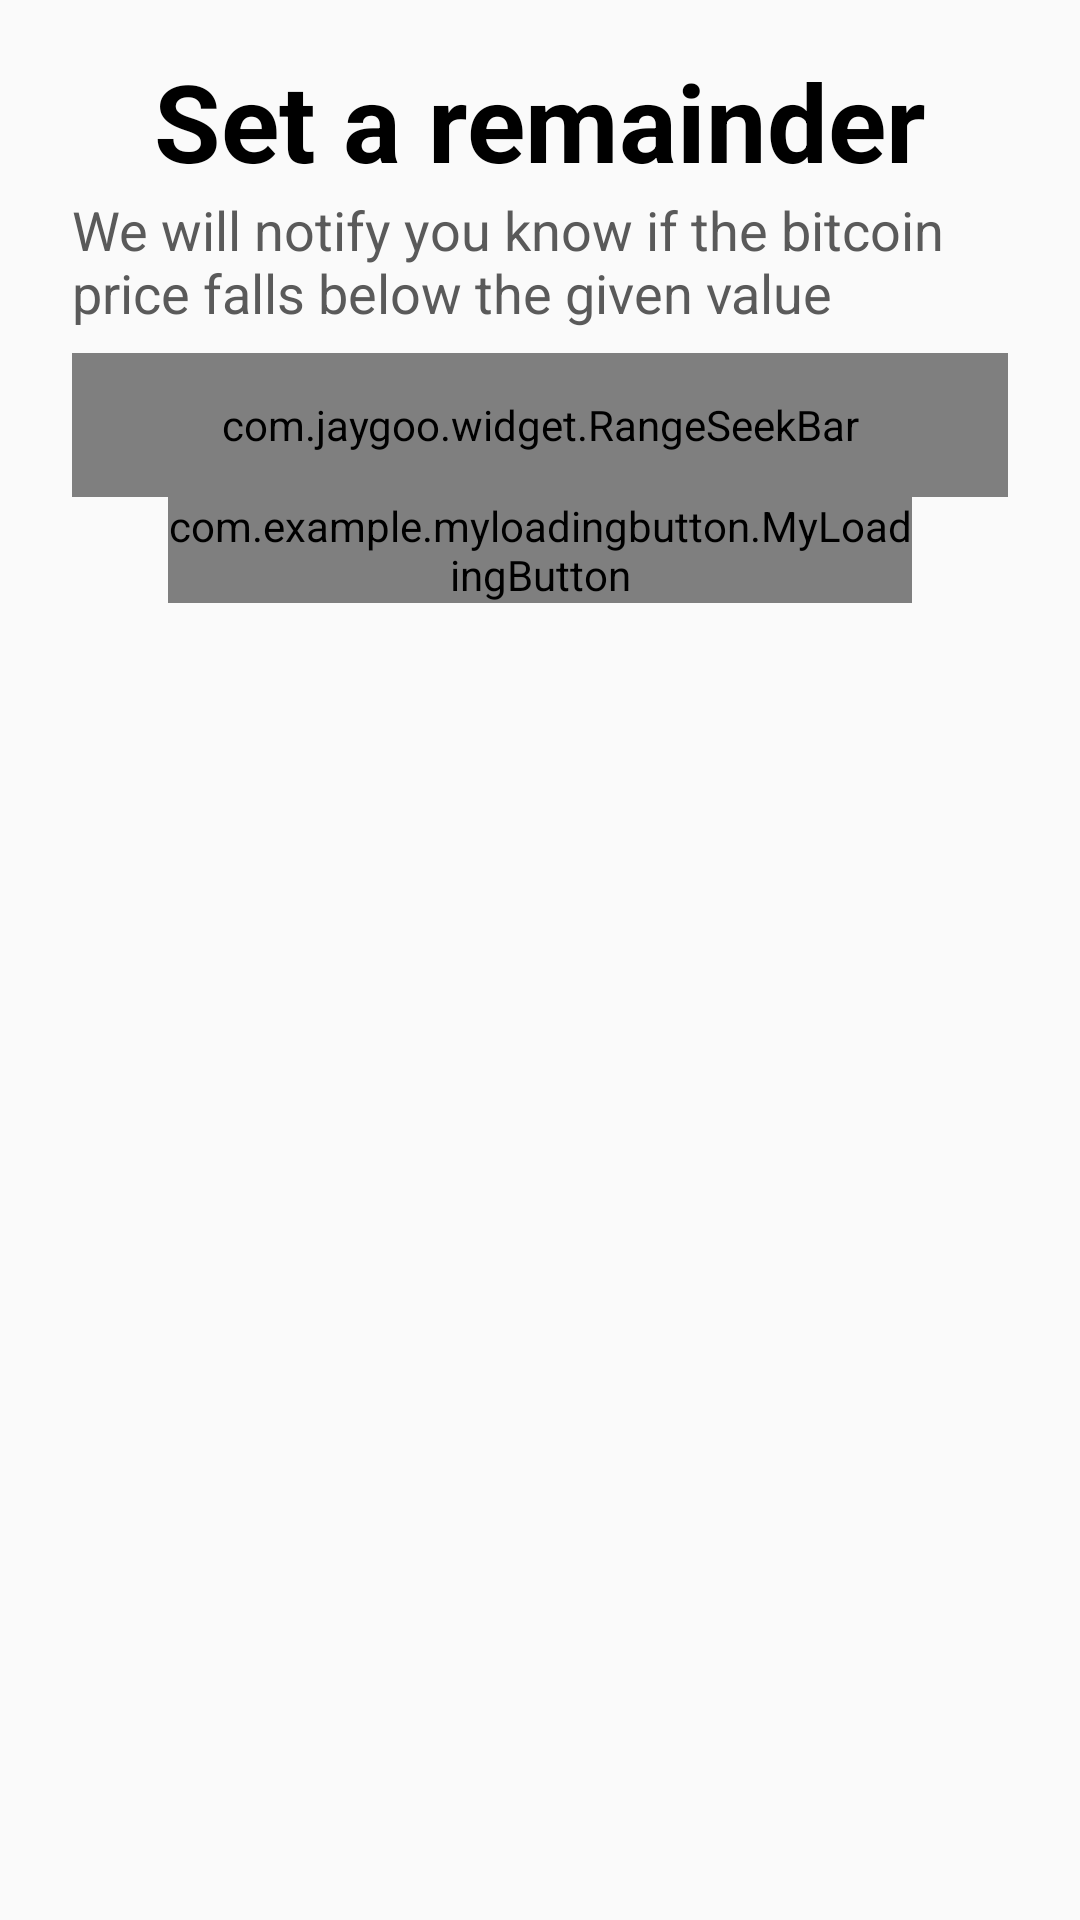

Android layout source for this screen:
<!-- AndroidManifest.xml: application theme AppTheme -->
<!-- res/layout/fragment_alert.xml -->
<?xml version="1.0" encoding="utf-8"?>
<LinearLayout xmlns:android="http://schemas.android.com/apk/res/android"
    xmlns:app="http://schemas.android.com/apk/res-auto"
    xmlns:tools="http://schemas.android.com/tools"
    android:layout_width="match_parent"
    android:layout_height="wrap_content"
    android:orientation="vertical"
    android:padding="16dp">

    <TextView
        android:layout_width="wrap_content"
        android:layout_height="wrap_content"
        android:layout_gravity="center_horizontal"
        android:layout_marginHorizontal="8dp"
        android:text="Set a remainder"
        android:textColor="@color/colorBlack"
        android:textSize="36sp"
        android:textStyle="bold"></TextView>

    <TextView
        android:id="@+id/alert_description"
        android:layout_width="wrap_content"
        android:layout_height="wrap_content"
        android:layout_gravity="center_horizontal"
        android:layout_marginHorizontal="8dp"
        android:text="We will notify you know if the bitcoin price falls below the given value"
        android:textColor="@color/colorBlackLight"
        android:textSize="18sp"></TextView>

    <com.jaygoo.widget.RangeSeekBar
        android:id="@+id/alert_seekBar"
        android:layout_width="match_parent"
        android:layout_height="48dp"
        android:layout_marginHorizontal="8dp"
        android:layout_marginTop="8dp"
        app:rsb_max="8500"
        app:rsb_min="0"
        app:rsb_mode="single"
        app:rsb_progress_color="@color/colorPrimary">

    </com.jaygoo.widget.RangeSeekBar>

    <com.example.myloadingbutton.MyLoadingButton
        android:id="@+id/alertButton"
        android:layout_width="wrap_content"
        android:layout_height="wrap_content"
        android:layout_marginHorizontal="40dp"
        app:mlb_animationDuration="400"
        app:mlb_label="Alert"
        app:mlb_labelColor="@color/colorWhite"
        app:mlb_loaderColor="@color/colorWhite"
        app:mlb_setDoneIcon="@drawable/ic_done_foreground" />

</LinearLayout>
<!-- resources referenced by this layout -->
<resources>
  <color name="colorBlack">#000000</color>
  <color name="colorBlackLight">#5A5A5A</color>
  <color name="colorPrimary">#039147</color>
  <color name="colorWhite">#ffffff</color>
  <!-- drawable ic_done_foreground (drawable) -->
  <vector xmlns:android="http://schemas.android.com/apk/res/android"
      android:width="108dp"
      android:height="108dp"
      android:viewportWidth="38.672253"
      android:viewportHeight="38.672253"
      android:tint="#FFFFFF">
    <group android:translateX="7.3361263"
        android:translateY="7.3361263">
        <path
            android:fillColor="#FF000000"
            android:pathData="M9,16.2L4.8,12l-1.4,1.4L9,19 21,7l-1.4,-1.4L9,16.2z"/>
    </group>
  </vector>
  <style name="AppTheme" parent="Theme.AppCompat.Light">
          
          <item name="colorPrimary">@color/colorPrimary</item>
          <item name="colorPrimaryDark">@color/colorPrimaryDark</item>
          <item name="colorAccent">@color/colorPrimary</item>
      </style>
  <color name="colorPrimaryDark">#047038</color>
</resources>
